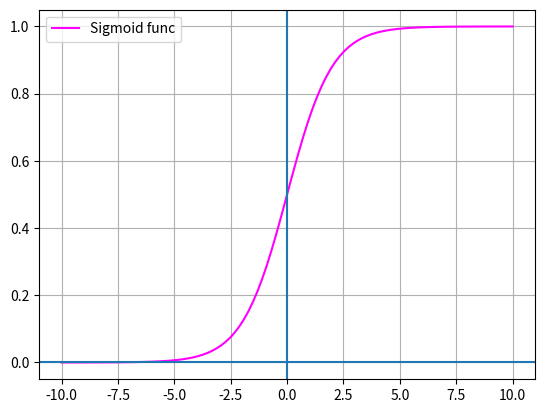

Write Python code to recreate this figure.
from matplotlib import pyplot as plt
import numpy as np

x=np.linspace(-10,10,100)
sigm=1/ (1 + np.exp(-x))

plt.plot(x,sigm,label="Sigmoid func",color="magenta")
plt.grid(True)
plt.axhline(0)
plt.axvline(0)
plt.legend()
plt.show()